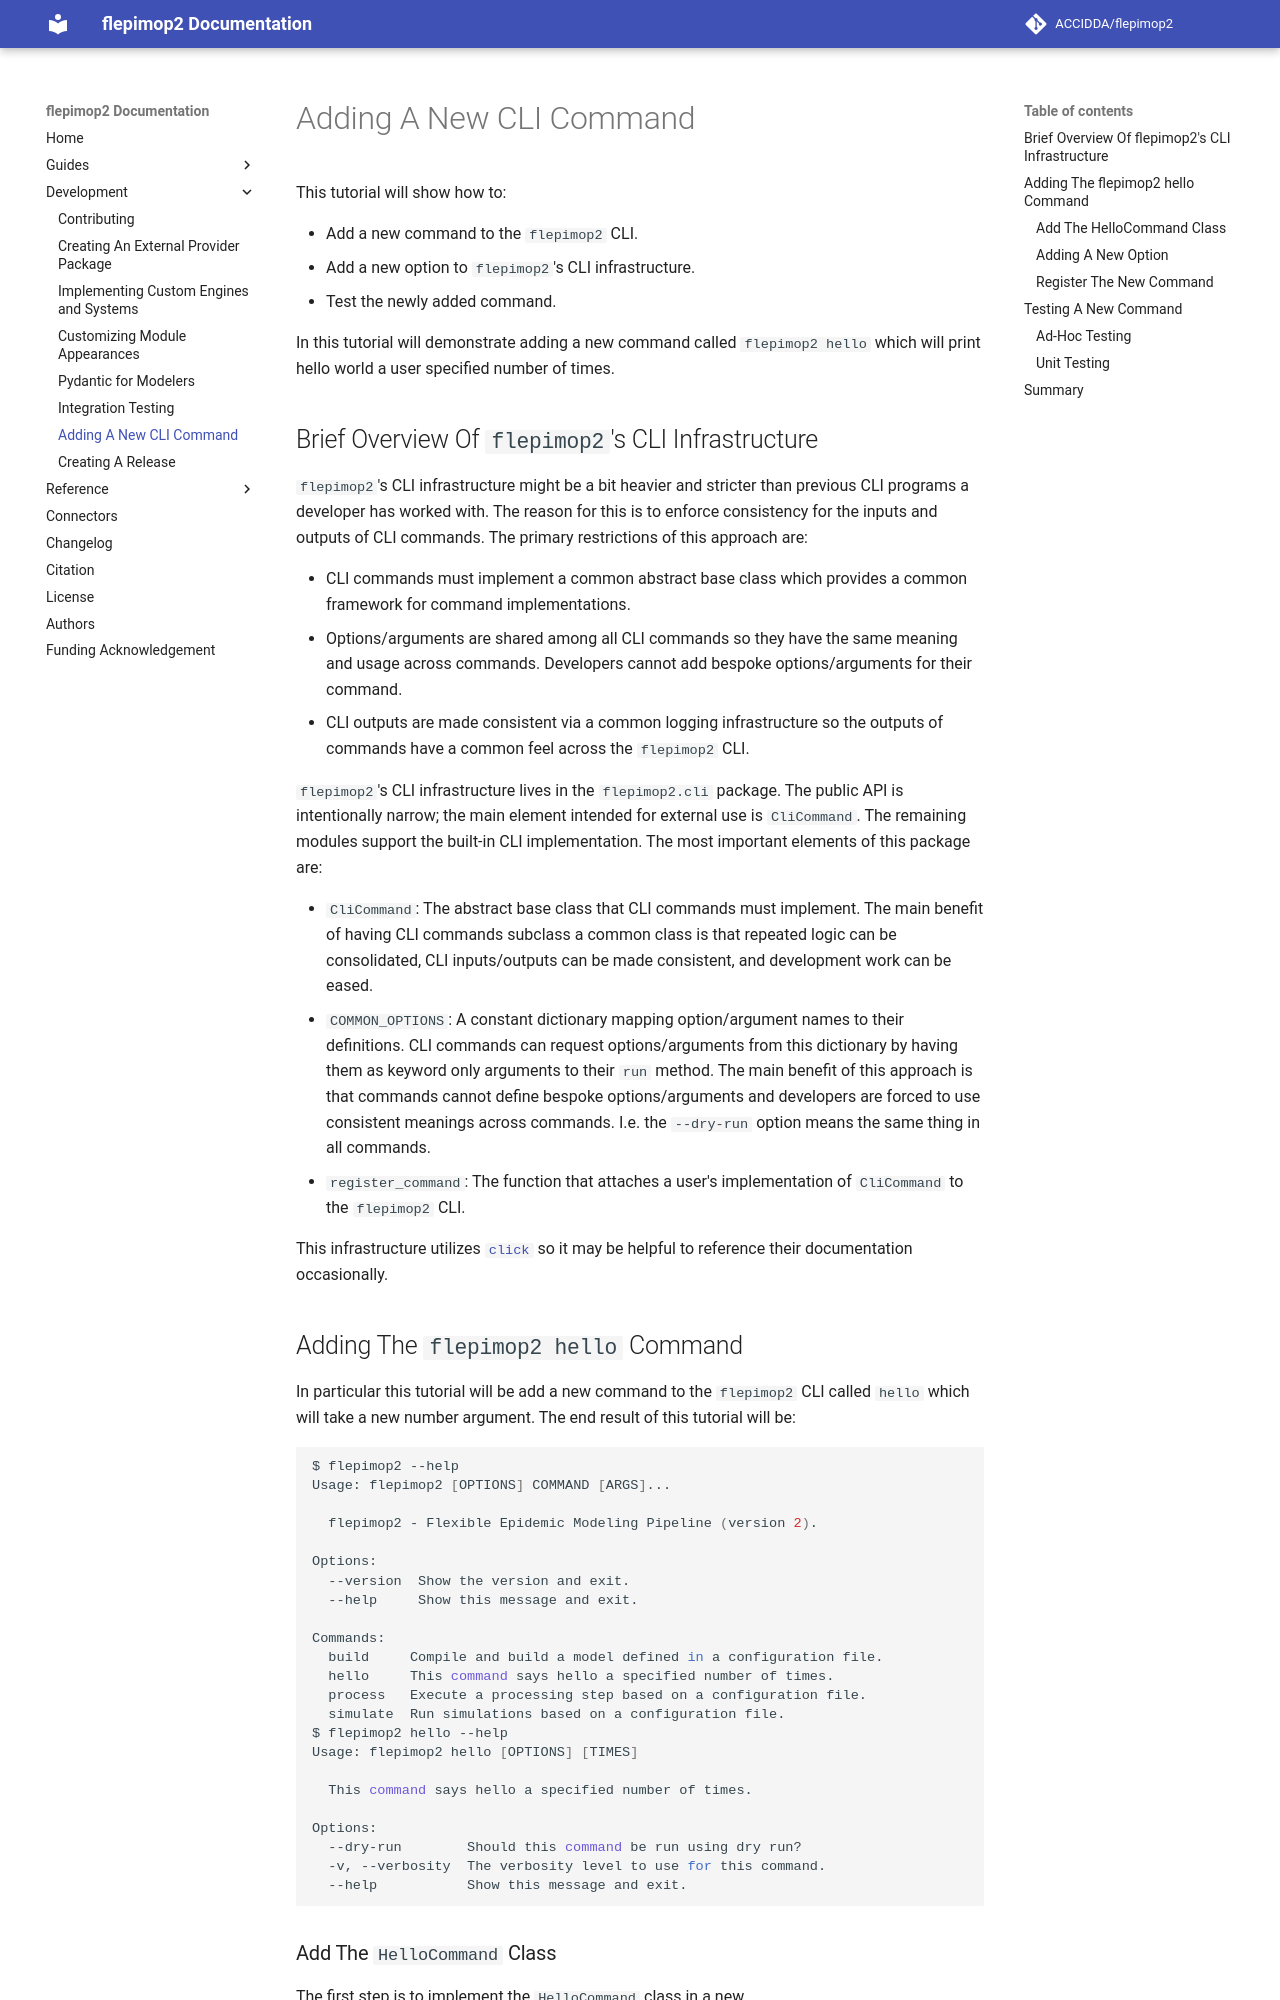

repository: ACCIDDA/flepimop2 · page: 0.4/development/adding-a-new-cli-command/index.html · generator: mkdocs

<!-- skip: start -->
# Adding A New CLI Command

This tutorial will show how to:

- Add a new command to the `flepimop2` CLI.
- Add a new option to `flepimop2`'s CLI infrastructure.
- Test the newly added command.

In this tutorial will demonstrate adding a new command called `flepimop2 hello` which will print hello world a user specified number of times.

## Brief Overview Of `flepimop2`'s CLI Infrastructure

`flepimop2`'s CLI infrastructure might be a bit heavier and stricter than previous CLI programs a developer has worked with. The reason for this is to enforce consistency for the inputs and outputs of CLI commands. The primary restrictions of this approach are:

- CLI commands must implement a common abstract base class which provides a common framework for command implementations.
- Options/arguments are shared among all CLI commands so they have the same meaning and usage across commands. Developers cannot add bespoke options/arguments for their command.
- CLI outputs are made consistent via a common logging infrastructure so the outputs of commands have a common feel across the `flepimop2` CLI.

`flepimop2`'s CLI infrastructure lives in the `flepimop2.cli` package. The public API is intentionally narrow; the main element intended for external use is `CliCommand`. The remaining modules support the built-in CLI implementation. The most important elements of this package are:

- `CliCommand`: The abstract base class that CLI commands must implement. The main benefit of having CLI commands subclass a common class is that repeated logic can be consolidated, CLI inputs/outputs can be made consistent, and development work can be eased.
- `COMMON_OPTIONS`: A constant dictionary mapping option/argument names to their definitions. CLI commands can request options/arguments from this dictionary by having them as keyword only arguments to their `run` method. The main benefit of this approach is that commands cannot define bespoke options/arguments and developers are forced to use consistent meanings across commands. I.e. the `--dry-run` option means the same thing in all commands.
- `register_command`: The function that attaches a user's implementation of `CliCommand` to the `flepimop2` CLI.

This infrastructure utilizes [`click`](https://click.palletsprojects.com/en/stable/) so it may be helpful to reference their documentation occasionally. 

## Adding The `flepimop2 hello` Command

In particular this tutorial will be add a new command to the `flepimop2` CLI called `hello` which will take a new number argument. The end result of this tutorial will be:

```shell
$ flepimop2 --help
Usage: flepimop2 [OPTIONS] COMMAND [ARGS]...

  flepimop2 - Flexible Epidemic Modeling Pipeline (version 2).

Options:
  --version  Show the version and exit.
  --help     Show this message and exit.

Commands:
  build     Compile and build a model defined in a configuration file.
  hello     This command says hello a specified number of times.
  process   Execute a processing step based on a configuration file.
  simulate  Run simulations based on a configuration file.
$ flepimop2 hello --help
Usage: flepimop2 hello [OPTIONS] [TIMES]

  This command says hello a specified number of times.

Options:
  --dry-run        Should this command be run using dry run?
  -v, --verbosity  The verbosity level to use for this command.
  --help           Show this message and exit.
```
